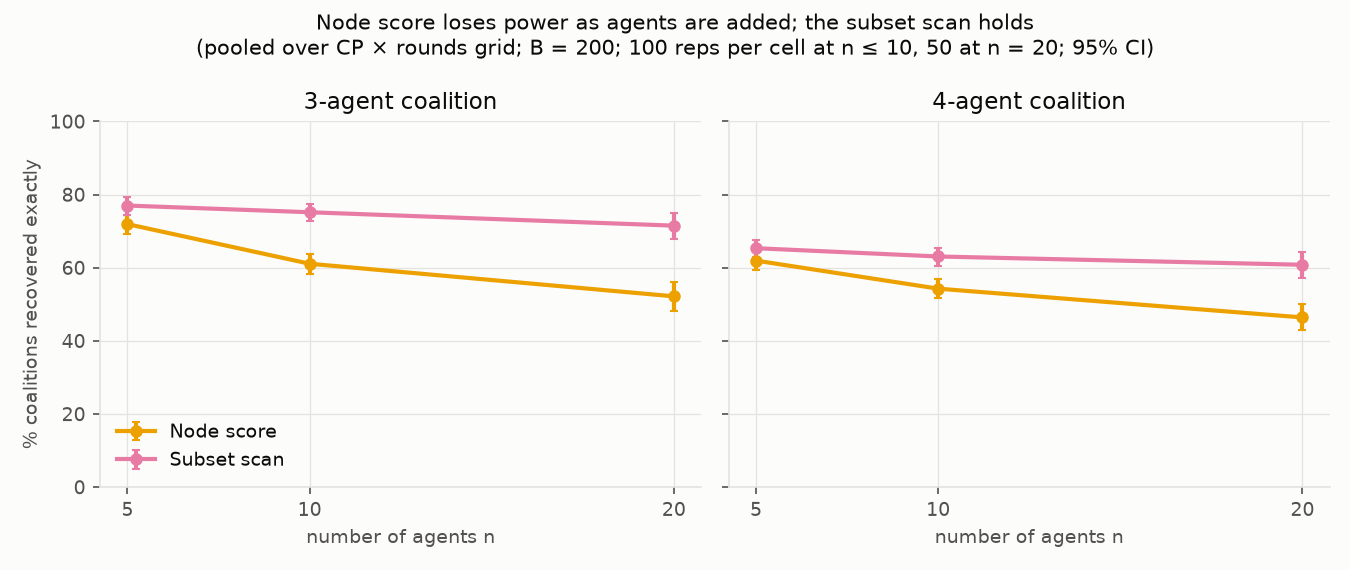

The table this chart was drawn from, first rows:
structure, detector, n, k, t, pct, lo, hi
clique4, node_score, 5, 929.0, 1500, 61.93, 59.45, 64.36
clique4, node_score, 10, 814.0, 1500, 54.27, 51.74, 56.77
clique4, node_score, 20, 348.0, 750, 46.4, 42.86, 49.98
clique4, subgraph, 5, 980.0, 1500, 65.33, 62.89, 67.7
clique4, subgraph, 10, 946.0, 1500, 63.07, 60.59, 65.47
clique4, subgraph, 20, 456.0, 750, 60.8, 57.26, 64.23
triangle, node_score, 5, 863.0, 1200, 71.92, 69.31, 74.39
triangle, node_score, 10, 733.0, 1200, 61.08, 58.29, 63.8
triangle, node_score, 20, 313.0, 600, 52.17, 48.17, 56.14
triangle, subgraph, 5, 924.0, 1200, 77.0, 74.53, 79.29
triangle, subgraph, 10, 902.0, 1200, 75.17, 72.64, 77.53
triangle, subgraph, 20, 429.0, 600, 71.5, 67.76, 74.97
